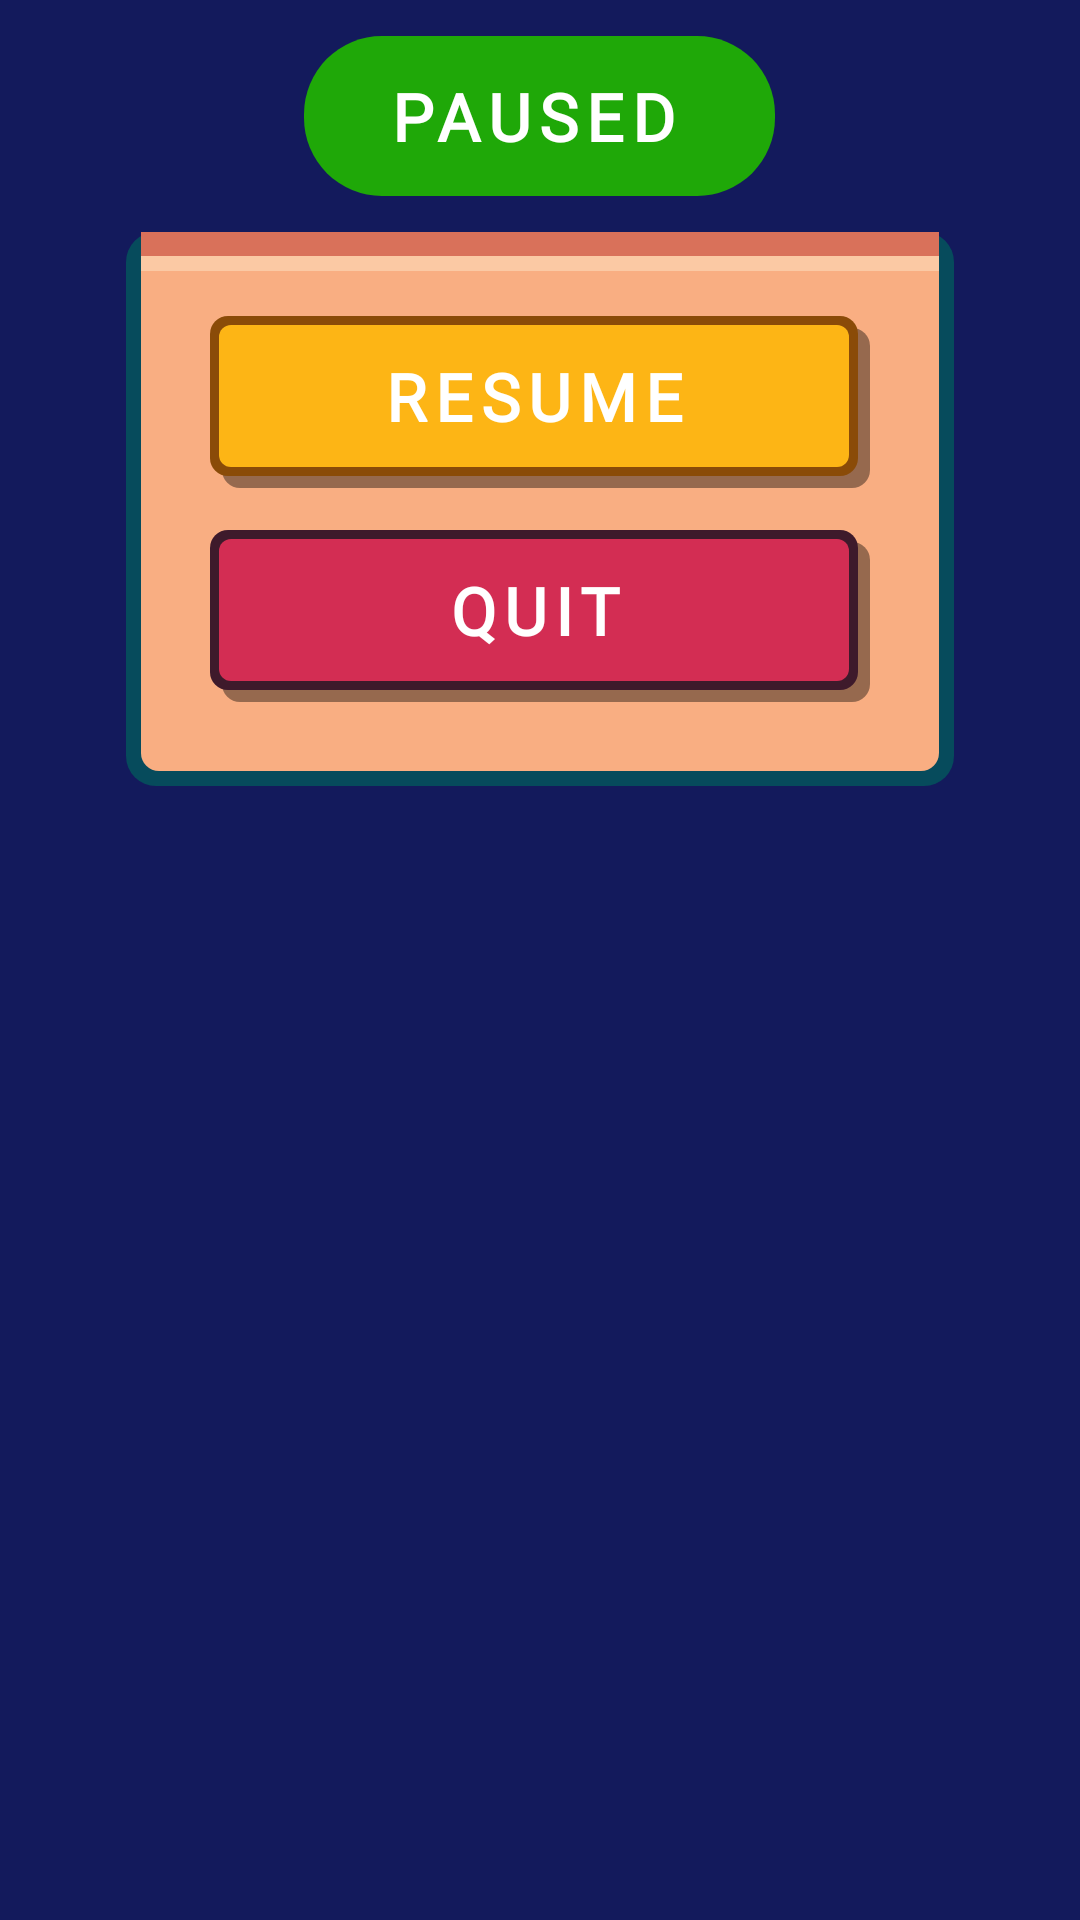

Produce the Android XML layout that renders to this screen, including the resource entries it uses.
<!-- AndroidManifest.xml: application theme Theme.CoderHero -->
<!-- res/layout/dialog_pause.xml -->
<?xml version="1.0" encoding="utf-8"?>
<LinearLayout xmlns:android="http://schemas.android.com/apk/res/android"
    android:layout_width="wrap_content" android:layout_height="wrap_content"
    android:gravity="center_horizontal" android:orientation="vertical" android:padding="12dp">

    <TextView style="@style/PixelButton"
        android:layout_width="wrap_content" android:layout_height="wrap_content"
        android:background="@drawable/panel_green" android:minWidth="0dp"
        android:paddingBottom="12dp" android:text="PAUSED" />

    <LinearLayout
        android:layout_width="wrap_content" android:layout_height="wrap_content"
        android:layout_marginTop="12dp" android:background="@drawable/wood_sign"
        android:gravity="center_horizontal" android:orientation="vertical" android:padding="28dp">
        <TextView android:id="@+id/btnResume" style="@style/PixelButton"
            android:layout_width="wrap_content" android:layout_height="wrap_content"
            android:background="@drawable/btn_yellow" android:text="RESUME" />
        <TextView android:id="@+id/btnQuitGame" style="@style/PixelButton"
            android:layout_width="wrap_content" android:layout_height="wrap_content"
            android:layout_marginTop="14dp" android:background="@drawable/btn_brown" android:text="QUIT" />
    </LinearLayout>
</LinearLayout>
<!-- resources referenced by this layout -->
<resources>
  <!-- drawable btn_brown (drawable) -->
  <?xml version="1.0" encoding="utf-8"?>
  <layer-list xmlns:android="http://schemas.android.com/apk/res/android">
      <item android:left="4dp" android:top="4dp">
          <shape android:shape="rectangle"><solid android:color="#66000000" /><corners android:radius="6dp" /></shape>
      </item>
      <item android:right="4dp" android:bottom="4dp">
          <shape android:shape="rectangle"><solid android:color="#3E1A2B" /><corners android:radius="6dp" /></shape>
      </item>
      <item android:left="3dp" android:top="3dp" android:right="7dp" android:bottom="7dp">
          <shape android:shape="rectangle"><solid android:color="#D32D53" /><corners android:radius="4dp" /></shape>
      </item>
  </layer-list>
  <!-- drawable btn_yellow (drawable) -->
  <?xml version="1.0" encoding="utf-8"?>
  <layer-list xmlns:android="http://schemas.android.com/apk/res/android">
      <item android:left="4dp" android:top="4dp">
          <shape android:shape="rectangle"><solid android:color="#66000000" /><corners android:radius="6dp" /></shape>
      </item>
      <item android:right="4dp" android:bottom="4dp">
          <shape android:shape="rectangle"><solid android:color="#8A4B08" /><corners android:radius="6dp" /></shape>
      </item>
      <item android:left="3dp" android:top="3dp" android:right="7dp" android:bottom="7dp">
          <shape android:shape="rectangle"><solid android:color="#FDB515" /><corners android:radius="4dp" /></shape>
      </item>
  </layer-list>
  <!-- drawable panel_green (drawable) -->
  <?xml version="1.0" encoding="utf-8"?>
  <shape xmlns:android="http://schemas.android.com/apk/res/android" android:shape="rectangle">
      <solid android:color="#1FA808" />
      <corners android:radius="26dp" />
      
  </shape>
  <!-- drawable wood_sign (drawable) -->
  <?xml version="1.0" encoding="utf-8"?>
  <layer-list xmlns:android="http://schemas.android.com/apk/res/android">
      <item>
          <shape android:shape="rectangle"><solid android:color="#064B5C" /><corners android:radius="10dp" /></shape>
      </item>
      <item android:left="5dp" android:top="5dp" android:right="5dp" android:bottom="5dp">
          <shape android:shape="rectangle"><solid android:color="#F9AE82" /><corners android:radius="6dp" /></shape>
      </item>
      <item android:left="5dp" android:top="5dp" android:right="5dp" android:height="8dp">
          <shape android:shape="rectangle"><solid android:color="#FBC9A4" /></shape>
      </item>
      <item android:left="5dp" android:right="5dp" android:bottom="5dp" android:height="8dp">
          <shape android:shape="rectangle"><solid android:color="#D9715A" /></shape>
      </item>
  </layer-list>
  <style name="PixelButton">
          <item name="android:minWidth">220dp</item>
          <item name="android:gravity">center</item>
          <item name="android:paddingLeft">28dp</item>
          <item name="android:paddingRight">32dp</item>
          <item name="android:paddingTop">12dp</item>
          <item name="android:paddingBottom">16dp</item>
          <item name="android:textColor">@color/white</item>
          <item name="android:textSize">22sp</item>
          <item name="android:textStyle">bold</item>
          <item name="android:letterSpacing">0.12</item>
          <item name="android:fontFamily">@font/press_start2p</item>
          <item name="android:clickable">true</item>
          <item name="android:focusable">true</item>
      </style>
  <style name="Theme.CoderHero" parent="Theme.AppCompat.NoActionBar">
          <item name="android:windowBackground">@color/lab_dark</item>
      </style>
  <color name="white">#FFFFFF</color>
  <color name="lab_dark">#131A5C</color>
</resources>
